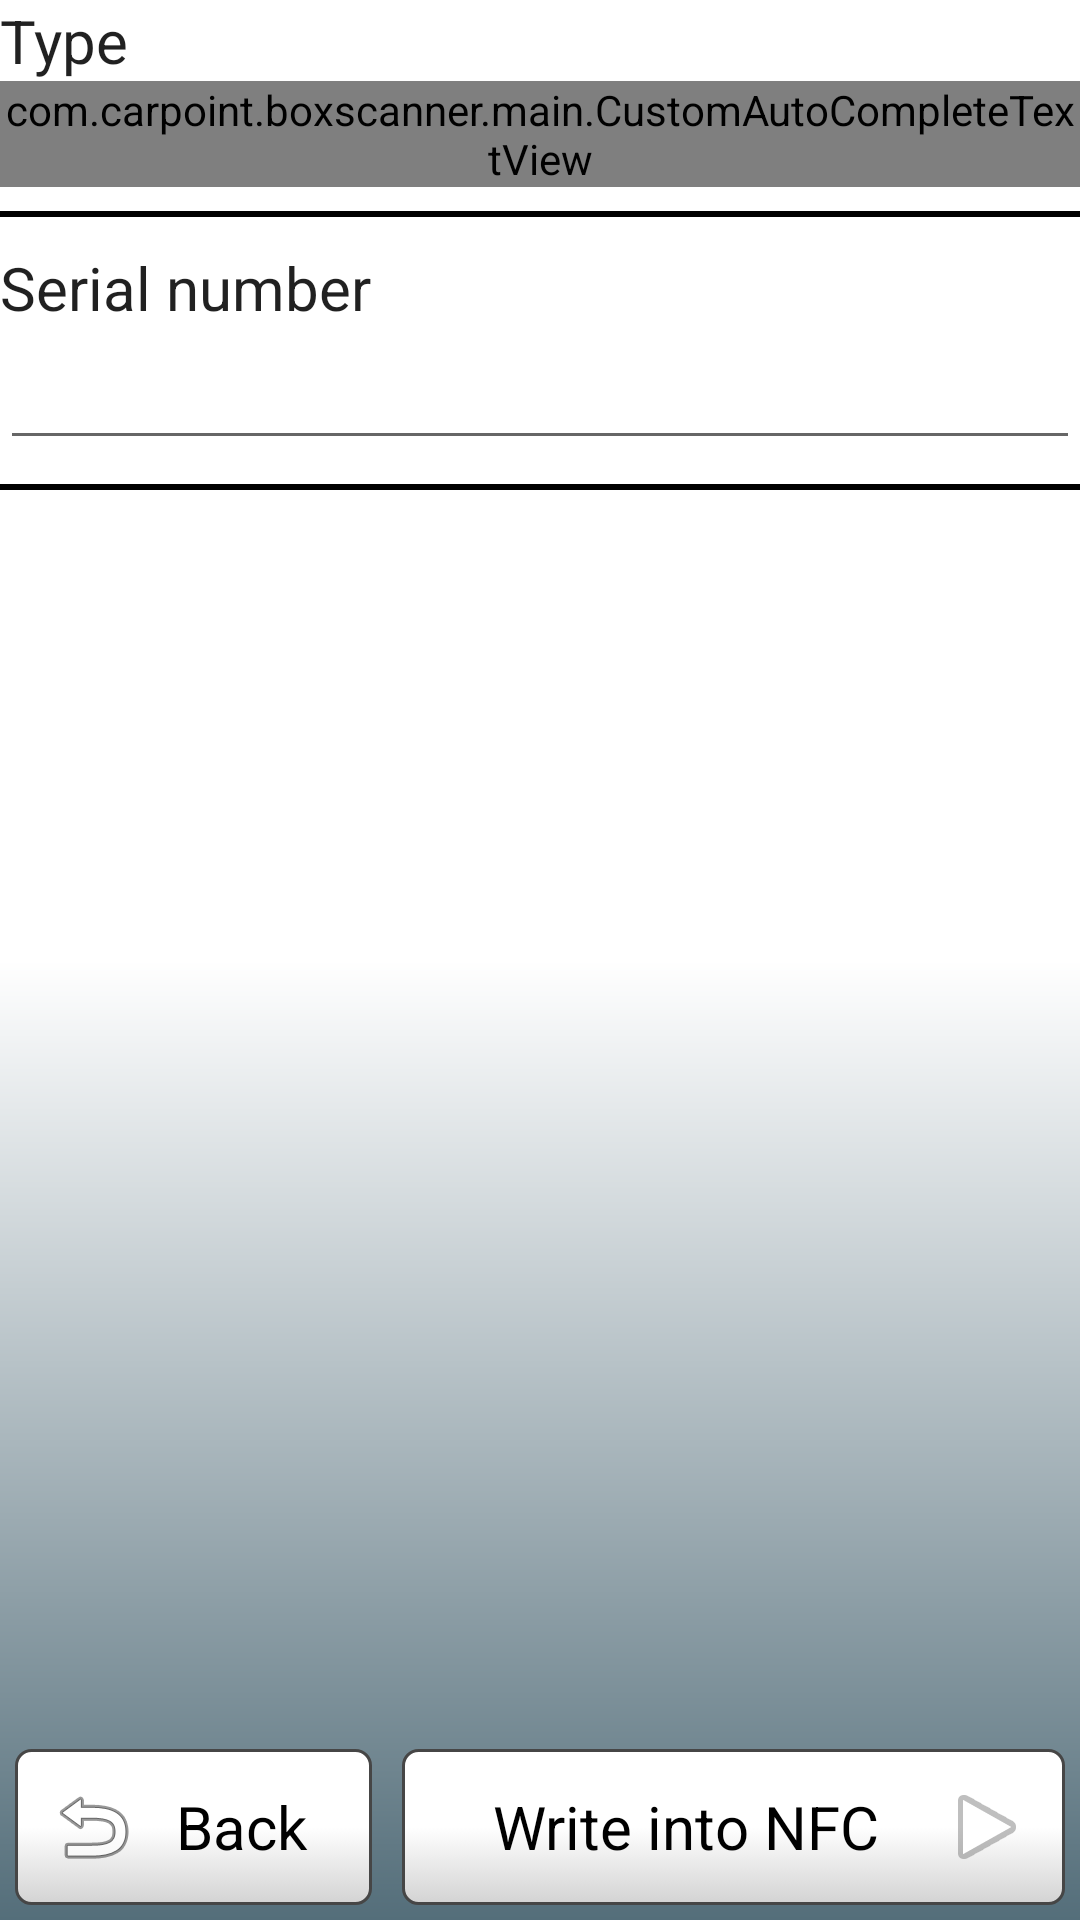

The Android layout XML behind this screen, and the referenced resources:
<!-- AndroidManifest.xml: application theme AppTheme -->
<!-- res/layout/activity_nfc_write.xml -->
<?xml version="1.0" encoding="utf-8"?>
<android.support.constraint.ConstraintLayout xmlns:android="http://schemas.android.com/apk/res/android"
    xmlns:app="http://schemas.android.com/apk/res-auto"
    android:layout_width="match_parent"
    android:layout_height="match_parent"
    android:orientation="vertical">

    <LinearLayout
        android:layout_width="match_parent"
        android:layout_height="wrap_content"
        android:orientation="vertical"
        app:layout_constraintTop_toTopOf="parent"
        app:layout_constraintLeft_toLeftOf="parent"
        app:layout_constraintRight_toRightOf="parent"
        android:focusableInTouchMode="true">

        <TextView
            android:layout_width="match_parent"
            android:layout_height="wrap_content"
            android:text="@string/type"
            android:textAppearance="?android:attr/textAppearanceLarge"
            android:textSize="@dimen/dvacetDva" />

        <com.carpoint.boxscanner.main.CustomAutoCompleteTextView
            android:id="@+id/autocompletetextview"
            android:layout_width="match_parent"
            android:layout_height="wrap_content"
            android:textSize="@dimen/dvacetDva"  />

        <View
            android:layout_width="match_parent"
            android:layout_height="2dp"
            android:layout_marginBottom="10dp"
            android:layout_marginTop="8dp"
            android:background="@android:color/black" />

        <TextView
            android:id="@+id/serialnumbertxtv"
            android:layout_width="match_parent"
            android:layout_height="wrap_content"
            android:text="@string/serialNumber"
            android:textAppearance="?android:attr/textAppearanceLarge"
            android:textSize="@dimen/dvacetDva" />

        <EditText
            android:id="@+id/editSerial"
            android:layout_width="match_parent"
            android:layout_height="wrap_content"
            android:ems="10"
            android:inputType="number"
            android:minLines="2"
            android:textSize="@dimen/dvacetDva" />

        <View
            android:layout_width="match_parent"
            android:layout_height="2dp"
            android:layout_marginBottom="10dp"
            android:layout_marginTop="8dp"
            android:background="@android:color/black" />
    </LinearLayout>

    <LinearLayout
        android:layout_width="match_parent"
        android:layout_height="wrap_content"
        android:orientation="horizontal"
        app:layout_constraintLeft_toLeftOf="parent"
        app:layout_constraintRight_toRightOf="parent"
        app:layout_constraintBottom_toBottomOf="parent"
        android:weightSum="2">

        <Button
            android:id="@+id/btnBack"
            android:layout_width="0dp"
            android:layout_height="wrap_content"
            android:layout_margin="5dp"
            android:layout_weight="0.7"
            android:drawableLeft="@android:drawable/ic_menu_revert"
            android:text="@string/back"
            android:textAppearance="?android:attr/textAppearanceLarge"
            android:textSize="@dimen/dvacetDva" />

        <Button
            android:id="@+id/btnWrite"
            android:layout_width="0dp"
            android:layout_height="wrap_content"
            android:layout_margin="5dp"
            android:layout_weight="1.3"
            android:drawableRight="@android:drawable/ic_media_play"
            android:text="@string/NFCwrite"
            android:textAppearance="?android:attr/textAppearanceLarge"
            android:textSize="@dimen/dvacetDva" />

    </LinearLayout>

</android.support.constraint.ConstraintLayout >
<!-- resources referenced by this layout -->
<resources>
  <dimen name="dvacetDva">20dp</dimen>
  <string name="NFCwrite">Write into NFC</string>
  <string name="back">Back</string>
  <string name="serialNumber">Serial number</string>
  <string name="type">Type</string>
  <style name="AppTheme" parent="Theme.AppCompat.Light">
          <item name="android:windowBackground">@drawable/backg_app</item>
          <item name="android:buttonStyle">@style/MyButtonStyle</item>
      </style>
  <!-- drawable backg_app (drawable) -->
  <?xml version="1.0" encoding="utf-8"?>
  <shape xmlns:android="http://schemas.android.com/apk/res/android"
      android:shape="rectangle">
  
      <gradient
          android:startColor="@color/cp_color"
          android:centerColor="@color/white"
          android:endColor="@color/white"
          android:angle="90" />
  
  
  </shape>
  <style name="MyButtonStyle" parent="@android:style/Widget.Button">
          <item name="android:background">@drawable/button</item>
          <item name="android:padding">10dp</item>
          <item name="android:textAppearance">?android:attr/textAppearanceMedium</item>
      </style>
  <color name="cp_color">#546e7a</color>
  <color name="white">#ffffff</color>
  <!-- drawable button (drawable) -->
  <?xml version="1.0" encoding="utf-8"?>
  <selector xmlns:android="http://schemas.android.com/apk/res/android">
      <item android:drawable="@drawable/bt_g_pressed" android:state_selected="true" />
      <item android:drawable="@drawable/bt_g_pressed" android:state_pressed="true" />
      <item android:drawable="@drawable/bt_g" />
  </selector>
  <!-- drawable bt_g_pressed (drawable) -->
  <?xml version="1.0" encoding="utf-8"?>
  <shape xmlns:android="http://schemas.android.com/apk/res/android"
      android:shape="rectangle">
  
      <gradient
          android:angle="90"
          android:centerColor="@color/grey_dark"
          android:endColor="@color/white"
          android:startColor="@color/grey_dark" />
  
      <stroke
          android:width="1dp"
          android:color="@color/grey_dark" />
  
      <corners android:radius="5dp" />
  
      <padding
          android:bottom="6dp"
          android:left="5dp"
          android:right="5dp"
          android:top="6dp" />
  
  </shape>
  <!-- drawable bt_g (drawable) -->
  <?xml version="1.0" encoding="utf-8"?>
  <shape xmlns:android="http://schemas.android.com/apk/res/android"
      android:shape="rectangle">
  
      <gradient
          android:angle="90"
          android:centerColor="@color/white"
          android:endColor="@color/white"
          android:startColor="@color/grey" />
  
      <stroke
          android:width="1dp"
          android:color="@color/grey_dark" />
  
      <corners android:radius="5dp" />
  
      <padding
          android:bottom="6dp"
          android:left="5dp"
          android:right="5dp"
          android:top="6dp" />
  
  </shape>
  <color name="grey_dark">#464646</color>
  <color name="grey">#d3d3d3</color>
</resources>
